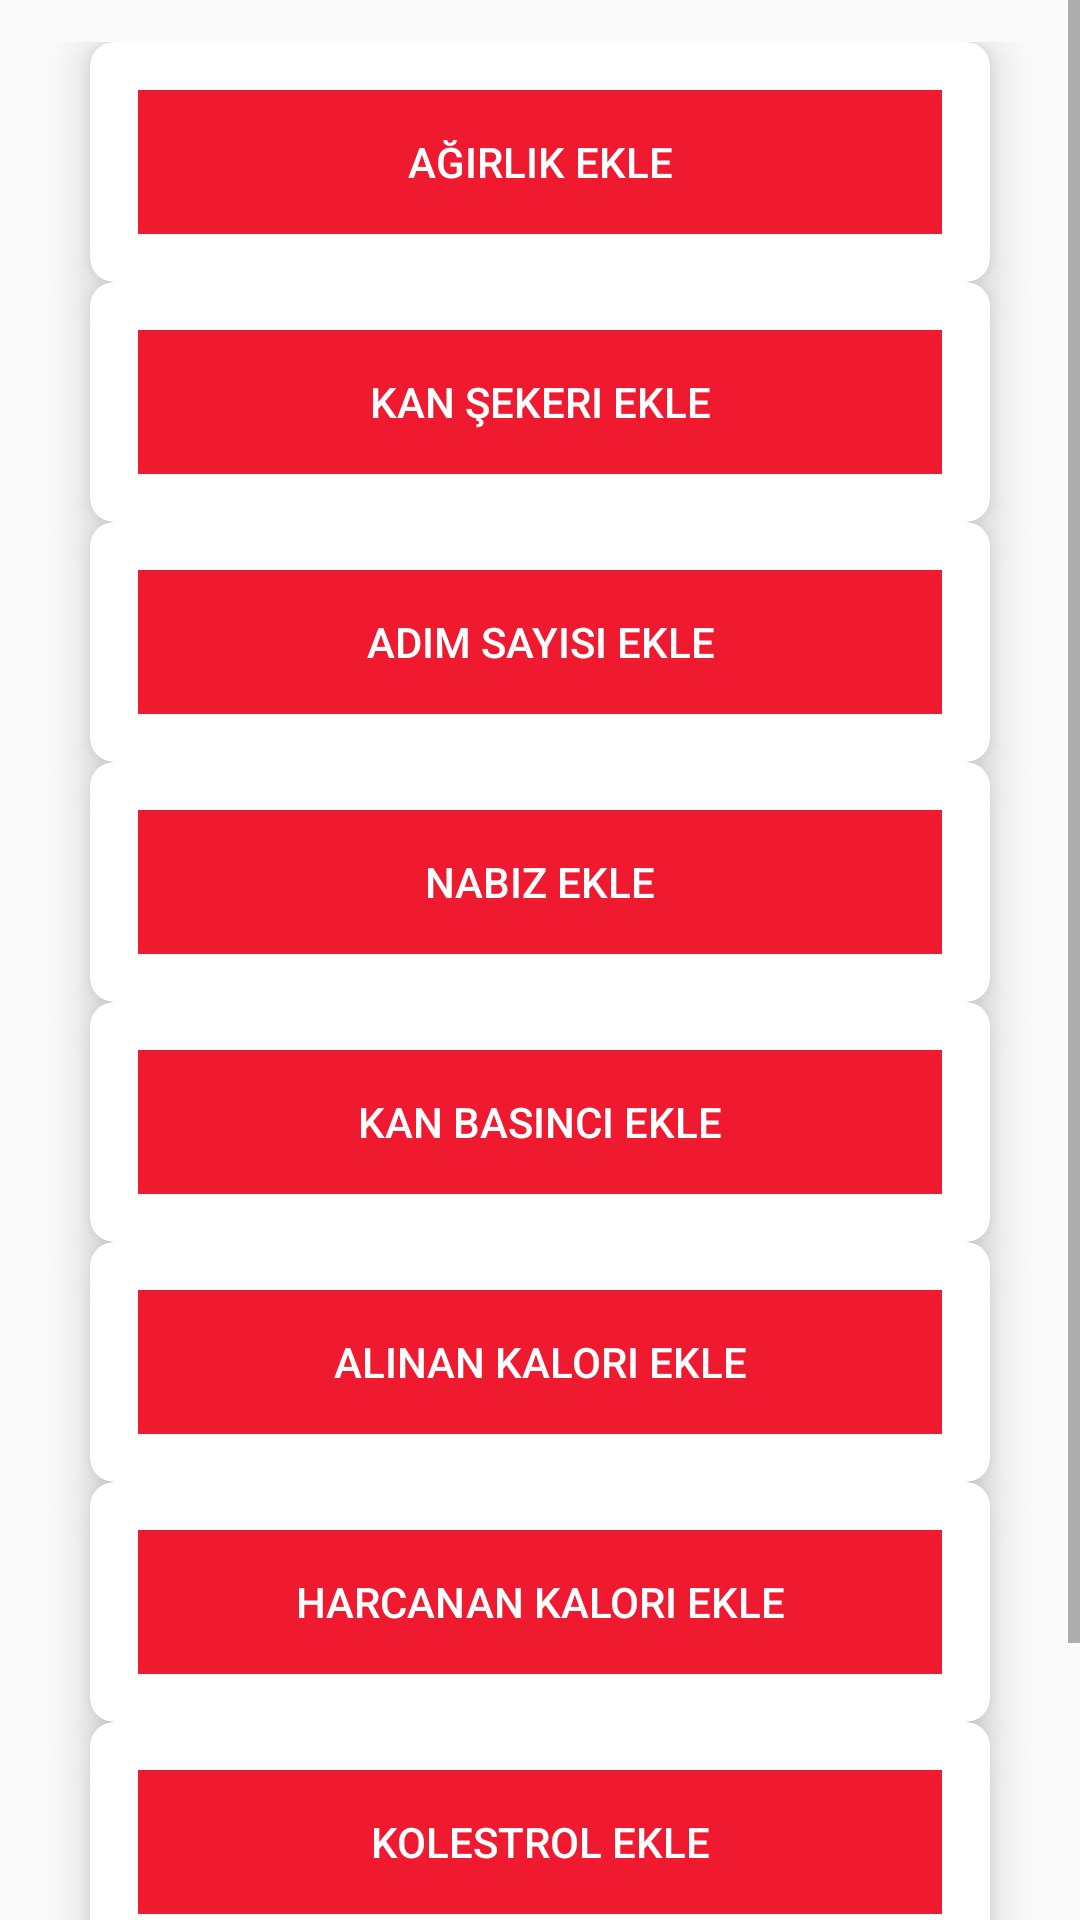

Android layout source for this screen:
<!-- AndroidManifest.xml: application theme AppTheme -->
<!-- res/layout/activity_olcum_kaydet.xml -->
<?xml version="1.0" encoding="utf-8"?>
<android.support.constraint.ConstraintLayout xmlns:android="http://schemas.android.com/apk/res/android"
    xmlns:app="http://schemas.android.com/apk/res-auto"
    xmlns:tools="http://schemas.android.com/tools"
    android:layout_width="match_parent"
    android:layout_height="wrap_content"
    tools:context=".olcumKaydetActivity"
    android:layout_gravity="center"
    >
    <ScrollView
        android:layout_width="match_parent"
        android:layout_height="match_parent">
    <GridLayout
        android:columnCount="1"
        android:rowCount="4"
        android:alignmentMode="alignMargins"
        android:columnOrderPreserved="false"
        android:layout_weight="8"
        android:layout_width="match_parent"
        android:layout_height="wrap_content"
        android:padding="14dp"
        >
        <android.support.v7.widget.CardView
            android:layout_width="match_parent"
            android:layout_height="match_parent"
            android:layout_columnWeight="1"
            android:layout_rowWeight="1"
            android:layout_marginLeft="16dp"
            android:layout_marginRight="16dp"
            app:cardElevation="8dp"
            app:cardCornerRadius="8dp"
            >

            <LinearLayout
                android:layout_gravity="center_horizontal|center_vertical"
                android:layout_margin="16dp"
                android:orientation="vertical"
                android:layout_width="match_parent"
                android:layout_height="wrap_content"
                >
                <Button
                    android:layout_width="match_parent"
                    android:layout_height="wrap_content"
                    android:text="@string/weight_add"
                    android:onClick="agirlikClicked"
                    android:textColor="#ffffff"
                    android:background="#F01A30"/>
            </LinearLayout>
        </android.support.v7.widget.CardView>
        <android.support.v7.widget.CardView
            android:layout_width="match_parent"
            android:layout_height="match_parent"
            android:layout_columnWeight="1"
            android:layout_rowWeight="1"
            android:layout_marginLeft="16dp"
            android:layout_marginRight="16dp"
            app:cardElevation="8dp"
            app:cardCornerRadius="8dp"
            >

            <LinearLayout
                android:layout_gravity="center_horizontal|center_vertical"
                android:layout_margin="16dp"
                android:orientation="vertical"
                android:layout_width="match_parent"
                android:layout_height="wrap_content"
                >
                <Button
                    android:layout_width="match_parent"
                    android:layout_height="wrap_content"
                    android:text="@string/blood_sugar_add"
                    android:onClick="kanSekeriClicked"
                    android:textColor="#ffffff"
                    android:background="#F01A30"/>
            </LinearLayout>
        </android.support.v7.widget.CardView>
        <android.support.v7.widget.CardView
            android:layout_width="match_parent"
            android:layout_height="match_parent"
            android:layout_columnWeight="1"
            android:layout_rowWeight="1"
            android:layout_marginLeft="16dp"
            android:layout_marginRight="16dp"
            app:cardElevation="8dp"
            app:cardCornerRadius="8dp"
            >

            <LinearLayout
                android:layout_gravity="center_horizontal|center_vertical"
                android:layout_margin="16dp"
                android:orientation="vertical"
                android:layout_width="match_parent"
                android:layout_height="wrap_content"
                >
                <Button
                    android:layout_width="match_parent"
                    android:layout_height="wrap_content"
                    android:text="@string/step_count"
                    android:onClick="adimSayClicked"
                    android:textColor="#ffffff"
                    android:background="#F01A30"/>
            </LinearLayout>
        </android.support.v7.widget.CardView>
        <android.support.v7.widget.CardView
            android:layout_width="match_parent"
            android:layout_height="match_parent"
            android:layout_columnWeight="1"
            android:layout_rowWeight="1"
            android:layout_marginLeft="16dp"
            android:layout_marginRight="16dp"
            app:cardElevation="8dp"
            app:cardCornerRadius="8dp"
            >

            <LinearLayout
                android:layout_gravity="center_horizontal|center_vertical"
                android:layout_margin="16dp"
                android:orientation="vertical"
                android:layout_width="match_parent"
                android:layout_height="wrap_content"
                >
                <Button
                    android:layout_width="match_parent"
                    android:layout_height="wrap_content"
                    android:text="@string/pulse_number_add"
                    android:onClick="nabizClicked"
                    android:textColor="#ffffff"
                    android:background="#F01A30"/>
            </LinearLayout>
        </android.support.v7.widget.CardView>

        <android.support.v7.widget.CardView
            android:layout_width="match_parent"
            android:layout_height="match_parent"
            android:layout_columnWeight="1"
            android:layout_rowWeight="1"
            android:layout_marginLeft="16dp"
            android:layout_marginRight="16dp"
            app:cardElevation="8dp"
            app:cardCornerRadius="8dp"
            >

            <LinearLayout
                android:layout_gravity="center_horizontal|center_vertical"
                android:layout_margin="16dp"
                android:orientation="vertical"
                android:layout_width="match_parent"
                android:layout_height="wrap_content"
                >
                <Button
                    android:layout_width="match_parent"
                    android:layout_height="wrap_content"
                    android:text="@string/blood_pressure_add"
                    android:textColor="#ffffff"
                    android:background="#F01A30"/>
            </LinearLayout>
        </android.support.v7.widget.CardView>
        <android.support.v7.widget.CardView
            android:layout_width="match_parent"
            android:layout_height="match_parent"
            android:layout_columnWeight="1"
            android:layout_rowWeight="1"
            android:layout_marginLeft="16dp"
            android:layout_marginRight="16dp"
            app:cardElevation="8dp"
            app:cardCornerRadius="8dp"
            >

            <LinearLayout
                android:layout_gravity="center_horizontal|center_vertical"
                android:layout_margin="16dp"
                android:orientation="vertical"
                android:layout_width="match_parent"
                android:layout_height="wrap_content"
                >
                <Button
                    android:layout_width="match_parent"
                    android:layout_height="wrap_content"
                    android:text="@string/take_cal_add"
                    android:onClick="tuketilenKaloriClicked"
                    android:textColor="#ffffff"
                    android:background="#F01A30"/>
            </LinearLayout>
        </android.support.v7.widget.CardView>
        <android.support.v7.widget.CardView
            android:layout_width="match_parent"
            android:layout_height="match_parent"
            android:layout_columnWeight="1"
            android:layout_rowWeight="1"
            android:layout_marginLeft="16dp"
            android:layout_marginRight="16dp"
            app:cardElevation="8dp"
            app:cardCornerRadius="8dp"
            >

            <LinearLayout
                android:layout_gravity="center_horizontal|center_vertical"
                android:layout_margin="16dp"
                android:orientation="vertical"
                android:layout_width="match_parent"
                android:layout_height="wrap_content"
                >
                <Button
                    android:layout_width="match_parent"
                    android:layout_height="wrap_content"
                    android:text="@string/give_cal_add"
                    android:onClick="harcananKaloriClicked"
                    android:textColor="#ffffff"
                    android:background="#F01A30"/>
            </LinearLayout>
        </android.support.v7.widget.CardView>
        <android.support.v7.widget.CardView
            android:layout_width="match_parent"
            android:layout_height="match_parent"
            android:layout_columnWeight="1"
            android:layout_rowWeight="1"
            android:layout_marginLeft="16dp"
            android:layout_marginRight="16dp"
            app:cardElevation="8dp"
            app:cardCornerRadius="8dp"
            >

            <LinearLayout
                android:layout_gravity="center_horizontal|center_vertical"
                android:layout_margin="16dp"
                android:orientation="vertical"
                android:layout_width="match_parent"
                android:layout_height="wrap_content"
                >
                <Button
                    android:layout_width="match_parent"
                    android:layout_height="wrap_content"
                    android:text="@string/cholesterol_add"
                    android:onClick="kolestrolClicked"
                    android:textColor="#ffffff"
                    android:background="#F01A30"/>
            </LinearLayout>
        </android.support.v7.widget.CardView>
        <android.support.v7.widget.CardView
            android:layout_width="match_parent"
            android:layout_height="match_parent"
            android:layout_columnWeight="1"
            android:layout_rowWeight="1"
            android:layout_marginLeft="16dp"
            android:layout_marginRight="16dp"
            app:cardElevation="8dp"
            app:cardCornerRadius="8dp"
            >

            <LinearLayout
                android:layout_gravity="center_horizontal|center_vertical"
                android:layout_margin="16dp"
                android:orientation="vertical"
                android:layout_width="match_parent"
                android:layout_height="wrap_content"
                >
                <Button
                    android:layout_width="match_parent"
                    android:layout_height="wrap_content"
                    android:text="@string/body_temperature"
                    android:onClick="vucutSicakligiClicked"
                    android:textColor="#ffffff"
                    android:background="#F01A30"/>
            </LinearLayout>
        </android.support.v7.widget.CardView>
    </GridLayout>
    </ScrollView>
</android.support.constraint.ConstraintLayout>
<!-- resources referenced by this layout -->
<resources>
  <string name="blood_pressure_add">Kan Basıncı Ekle</string>
  <string name="blood_sugar_add">Kan Şekeri Ekle</string>
  <string name="body_temperature">Vucut Sıcaklığı Ekle</string>
  <string name="cholesterol_add">Kolestrol Ekle</string>
  <string name="give_cal_add">Harcanan Kalori Ekle</string>
  <string name="pulse_number_add">Nabız Ekle</string>
  <string name="step_count">Adım Sayısı Ekle</string>
  <string name="take_cal_add">Alınan Kalori Ekle</string>
  <string name="weight_add">Ağırlık Ekle</string>
  <style name="AppTheme" parent="Theme.AppCompat.Light.DarkActionBar">
          
          <item name="colorPrimary">@color/colorPrimary</item>
          <item name="colorPrimaryDark">@color/colorPrimaryDark</item>
          <item name="colorAccent">@color/colorAccent</item>
      </style>
  <color name="colorPrimary">#15959F</color>
  <color name="colorPrimaryDark">#15959F</color>
  <color name="colorAccent">#FF4081</color>
</resources>
